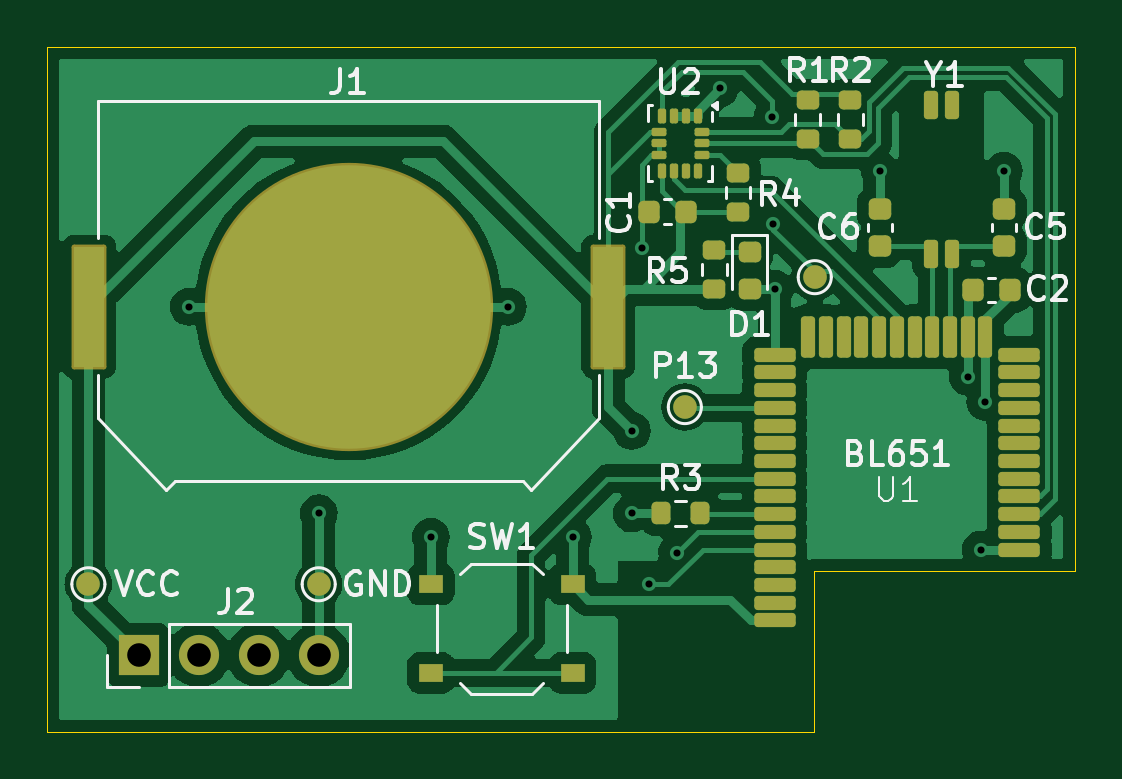
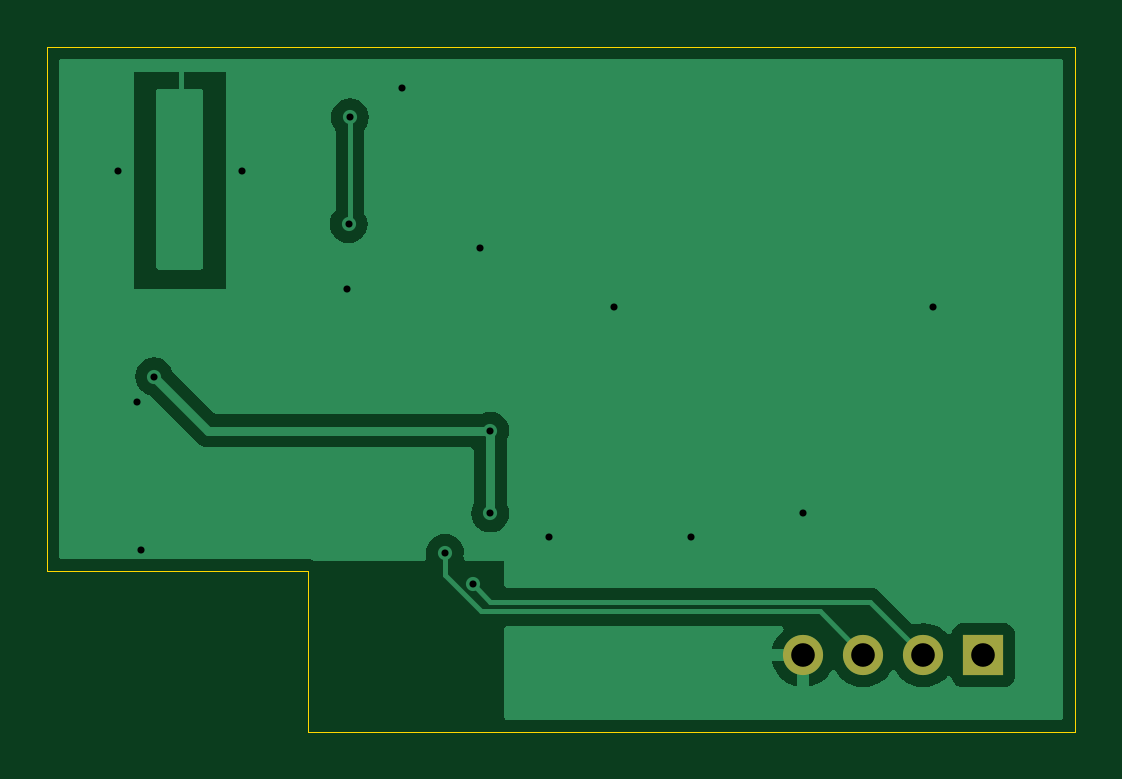
Circuit board: 9 layer files. Board 43.5 x 29.0 mm.
- bottom_copper: bike_cadence_meter-B_Cu.gbr (12825 bytes)
- bottom_mask: bike_cadence_meter-B_Mask.gbr (645 bytes)
- outline: bike_cadence_meter-Edge_Cuts.gbr (779 bytes)
- top_copper: bike_cadence_meter-F_Cu.gbr (66904 bytes)
- top_mask: bike_cadence_meter-F_Mask.gbr (5057 bytes)
- paste: bike_cadence_meter-F_Paste.gbr (4555 bytes)
- top_silk: bike_cadence_meter-F_Silkscreen.gbr (26860 bytes)
- drill: bike_cadence_meter-NPTH.drl (269 bytes)
- drill: bike_cadence_meter-PTH.drl (697 bytes)

=== bottom_copper: bike_cadence_meter-B_Cu.gbr (12825 bytes, source omitted) ===
=== bottom_mask: bike_cadence_meter-B_Mask.gbr ===
%TF.GenerationSoftware,KiCad,Pcbnew,8.0.3*%
%TF.CreationDate,2024-06-24T08:11:51-04:00*%
%TF.ProjectId,bike_cadence_meter,62696b65-5f63-4616-9465-6e63655f6d65,rev?*%
%TF.SameCoordinates,Original*%
%TF.FileFunction,Soldermask,Bot*%
%TF.FilePolarity,Negative*%
%FSLAX46Y46*%
G04 Gerber Fmt 4.6, Leading zero omitted, Abs format (unit mm)*
G04 Created by KiCad (PCBNEW 8.0.3) date 2024-06-24 08:11:51*
%MOMM*%
%LPD*%
G01*
G04 APERTURE LIST*
%ADD10R,1.700000X1.700000*%
%ADD11O,1.700000X1.700000*%
G04 APERTURE END LIST*
D10*
%TO.C,J2*%
X28630000Y-46750000D03*
D11*
X31170000Y-46750000D03*
X33710000Y-46750000D03*
X36250000Y-46750000D03*
%TD*%
M02*

=== outline: bike_cadence_meter-Edge_Cuts.gbr ===
%TF.GenerationSoftware,KiCad,Pcbnew,8.0.3*%
%TF.CreationDate,2024-06-24T08:11:51-04:00*%
%TF.ProjectId,bike_cadence_meter,62696b65-5f63-4616-9465-6e63655f6d65,rev?*%
%TF.SameCoordinates,Original*%
%TF.FileFunction,Profile,NP*%
%FSLAX46Y46*%
G04 Gerber Fmt 4.6, Leading zero omitted, Abs format (unit mm)*
G04 Created by KiCad (PCBNEW 8.0.3) date 2024-06-24 08:11:51*
%MOMM*%
%LPD*%
G01*
G04 APERTURE LIST*
%TA.AperFunction,Profile*%
%ADD10C,0.050000*%
%TD*%
G04 APERTURE END LIST*
D10*
X57200000Y-43200000D02*
X68250000Y-43200000D01*
X24750000Y-21000000D02*
X68250000Y-21000000D01*
X24750000Y-50000000D02*
X57200000Y-50000000D01*
X68250000Y-21000000D02*
X68250000Y-43200000D01*
X57200000Y-50000000D02*
X57200000Y-43200000D01*
X24750000Y-21000000D02*
X24750000Y-50000000D01*
M02*

=== top_copper: bike_cadence_meter-F_Cu.gbr (66904 bytes, source omitted) ===
=== top_mask: bike_cadence_meter-F_Mask.gbr ===
%TF.GenerationSoftware,KiCad,Pcbnew,8.0.3*%
%TF.CreationDate,2024-06-24T08:11:51-04:00*%
%TF.ProjectId,bike_cadence_meter,62696b65-5f63-4616-9465-6e63655f6d65,rev?*%
%TF.SameCoordinates,Original*%
%TF.FileFunction,Soldermask,Top*%
%TF.FilePolarity,Negative*%
%FSLAX46Y46*%
G04 Gerber Fmt 4.6, Leading zero omitted, Abs format (unit mm)*
G04 Created by KiCad (PCBNEW 8.0.3) date 2024-06-24 08:11:51*
%MOMM*%
%LPD*%
G01*
G04 APERTURE LIST*
G04 Aperture macros list*
%AMRoundRect*
0 Rectangle with rounded corners*
0 $1 Rounding radius*
0 $2 $3 $4 $5 $6 $7 $8 $9 X,Y pos of 4 corners*
0 Add a 4 corners polygon primitive as box body*
4,1,4,$2,$3,$4,$5,$6,$7,$8,$9,$2,$3,0*
0 Add four circle primitives for the rounded corners*
1,1,$1+$1,$2,$3*
1,1,$1+$1,$4,$5*
1,1,$1+$1,$6,$7*
1,1,$1+$1,$8,$9*
0 Add four rect primitives between the rounded corners*
20,1,$1+$1,$2,$3,$4,$5,0*
20,1,$1+$1,$4,$5,$6,$7,0*
20,1,$1+$1,$6,$7,$8,$9,0*
20,1,$1+$1,$8,$9,$2,$3,0*%
G04 Aperture macros list end*
%ADD10C,1.000000*%
%ADD11RoundRect,0.200000X0.275000X-0.200000X0.275000X0.200000X-0.275000X0.200000X-0.275000X-0.200000X0*%
%ADD12R,1.700000X1.700000*%
%ADD13O,1.700000X1.700000*%
%ADD14RoundRect,0.200000X-0.275000X0.200000X-0.275000X-0.200000X0.275000X-0.200000X0.275000X0.200000X0*%
%ADD15RoundRect,0.225000X0.225000X0.250000X-0.225000X0.250000X-0.225000X-0.250000X0.225000X-0.250000X0*%
%ADD16RoundRect,0.225000X-0.250000X0.225000X-0.250000X-0.225000X0.250000X-0.225000X0.250000X0.225000X0*%
%ADD17RoundRect,0.200000X-0.200000X-0.275000X0.200000X-0.275000X0.200000X0.275000X-0.200000X0.275000X0*%
%ADD18RoundRect,0.150000X0.725000X0.150000X-0.725000X0.150000X-0.725000X-0.150000X0.725000X-0.150000X0*%
%ADD19RoundRect,0.150000X-0.150000X0.725000X-0.150000X-0.725000X0.150000X-0.725000X0.150000X0.725000X0*%
%ADD20R,1.000000X0.750000*%
%ADD21RoundRect,0.218750X-0.256250X0.218750X-0.256250X-0.218750X0.256250X-0.218750X0.256250X0.218750X0*%
%ADD22RoundRect,0.150000X0.150000X-0.450000X0.150000X0.450000X-0.150000X0.450000X-0.150000X-0.450000X0*%
%ADD23C,12.204000*%
%ADD24RoundRect,0.102000X0.635000X2.540000X-0.635000X2.540000X-0.635000X-2.540000X0.635000X-2.540000X0*%
%ADD25RoundRect,0.087500X-0.087500X0.225000X-0.087500X-0.225000X0.087500X-0.225000X0.087500X0.225000X0*%
%ADD26RoundRect,0.087500X-0.225000X0.087500X-0.225000X-0.087500X0.225000X-0.087500X0.225000X0.087500X0*%
G04 APERTURE END LIST*
D10*
%TO.C,TP4*%
X57250000Y-30750000D03*
%TD*%
%TO.C,VCC*%
X26500000Y-43750000D03*
%TD*%
%TO.C,GND*%
X36250000Y-43750000D03*
%TD*%
%TO.C,P13*%
X51750000Y-36250000D03*
%TD*%
D11*
%TO.C,R5*%
X53000000Y-31250000D03*
X53000000Y-29600000D03*
%TD*%
%TO.C,R2*%
X58750000Y-24900000D03*
X58750000Y-23250000D03*
%TD*%
D12*
%TO.C,J2*%
X28630000Y-46750000D03*
D13*
X31170000Y-46750000D03*
X33710000Y-46750000D03*
X36250000Y-46750000D03*
%TD*%
D14*
%TO.C,R4*%
X54000000Y-26350000D03*
X54000000Y-28000000D03*
%TD*%
%TO.C,R1*%
X56950000Y-23250000D03*
X56950000Y-24900000D03*
%TD*%
D15*
%TO.C,C2*%
X65500000Y-31280000D03*
X63950000Y-31280000D03*
%TD*%
D16*
%TO.C,C6*%
X60000000Y-27862500D03*
X60000000Y-29412500D03*
%TD*%
D15*
%TO.C,C1*%
X51800000Y-27970000D03*
X50250000Y-27970000D03*
%TD*%
D17*
%TO.C,R3*%
X50750000Y-40750000D03*
X52400000Y-40750000D03*
%TD*%
D18*
%TO.C,U1*%
X65900000Y-42280000D03*
X65900000Y-41530000D03*
X65900000Y-40780000D03*
X65900000Y-40030000D03*
X65900000Y-39280000D03*
X65900000Y-38530000D03*
X65900000Y-37780000D03*
X65900000Y-37030000D03*
X65900000Y-36280000D03*
X65900000Y-35530000D03*
X65900000Y-34780000D03*
X65900000Y-34030000D03*
D19*
X64475000Y-33280000D03*
X63725000Y-33280000D03*
X62975000Y-33280000D03*
X62225000Y-33280000D03*
X61475000Y-33280000D03*
X60725000Y-33280000D03*
X59975000Y-33280000D03*
X59225000Y-33280000D03*
X58475000Y-33280000D03*
X57725000Y-33280000D03*
X56975000Y-33280000D03*
D18*
X55550000Y-34030000D03*
X55550000Y-34780000D03*
X55550000Y-35530000D03*
X55550000Y-36280000D03*
X55550000Y-37030000D03*
X55550000Y-37780000D03*
X55550000Y-38530000D03*
X55550000Y-39280000D03*
X55550000Y-40030000D03*
X55550000Y-40780000D03*
X55550000Y-41530000D03*
X55550000Y-42280000D03*
X55550000Y-43030000D03*
X55550000Y-43780000D03*
X55550000Y-44530000D03*
X55550000Y-45280000D03*
%TD*%
D20*
%TO.C,SW1*%
X47000000Y-47500000D03*
X41000000Y-47500000D03*
X47000000Y-43750000D03*
X41000000Y-43750000D03*
%TD*%
D21*
%TO.C,D1*%
X54500000Y-29675000D03*
X54500000Y-31250000D03*
%TD*%
D22*
%TO.C,Y1*%
X62150000Y-23450000D03*
X63050000Y-23450000D03*
X62150000Y-29750000D03*
X63050000Y-29750000D03*
%TD*%
D23*
%TO.C,J1*%
X37515000Y-32000000D03*
D24*
X48500000Y-32000000D03*
X26530000Y-32000000D03*
%TD*%
D16*
%TO.C,C5*%
X65250000Y-27862500D03*
X65250000Y-29412500D03*
%TD*%
D25*
%TO.C,U2*%
X52300000Y-23925000D03*
X51800000Y-23925000D03*
X51300000Y-23925000D03*
X50800000Y-23925000D03*
D26*
X50637500Y-24587500D03*
X50637500Y-25087500D03*
X50637500Y-25587500D03*
D25*
X50800000Y-26250000D03*
X51300000Y-26250000D03*
X51800000Y-26250000D03*
X52300000Y-26250000D03*
D26*
X52462500Y-25587500D03*
X52462500Y-25087500D03*
X52462500Y-24587500D03*
%TD*%
M02*

=== paste: bike_cadence_meter-F_Paste.gbr ===
%TF.GenerationSoftware,KiCad,Pcbnew,8.0.3*%
%TF.CreationDate,2024-06-24T08:11:51-04:00*%
%TF.ProjectId,bike_cadence_meter,62696b65-5f63-4616-9465-6e63655f6d65,rev?*%
%TF.SameCoordinates,Original*%
%TF.FileFunction,Paste,Top*%
%TF.FilePolarity,Positive*%
%FSLAX46Y46*%
G04 Gerber Fmt 4.6, Leading zero omitted, Abs format (unit mm)*
G04 Created by KiCad (PCBNEW 8.0.3) date 2024-06-24 08:11:51*
%MOMM*%
%LPD*%
G01*
G04 APERTURE LIST*
G04 Aperture macros list*
%AMRoundRect*
0 Rectangle with rounded corners*
0 $1 Rounding radius*
0 $2 $3 $4 $5 $6 $7 $8 $9 X,Y pos of 4 corners*
0 Add a 4 corners polygon primitive as box body*
4,1,4,$2,$3,$4,$5,$6,$7,$8,$9,$2,$3,0*
0 Add four circle primitives for the rounded corners*
1,1,$1+$1,$2,$3*
1,1,$1+$1,$4,$5*
1,1,$1+$1,$6,$7*
1,1,$1+$1,$8,$9*
0 Add four rect primitives between the rounded corners*
20,1,$1+$1,$2,$3,$4,$5,0*
20,1,$1+$1,$4,$5,$6,$7,0*
20,1,$1+$1,$6,$7,$8,$9,0*
20,1,$1+$1,$8,$9,$2,$3,0*%
G04 Aperture macros list end*
%ADD10RoundRect,0.200000X0.275000X-0.200000X0.275000X0.200000X-0.275000X0.200000X-0.275000X-0.200000X0*%
%ADD11RoundRect,0.200000X-0.275000X0.200000X-0.275000X-0.200000X0.275000X-0.200000X0.275000X0.200000X0*%
%ADD12RoundRect,0.225000X0.225000X0.250000X-0.225000X0.250000X-0.225000X-0.250000X0.225000X-0.250000X0*%
%ADD13RoundRect,0.225000X-0.250000X0.225000X-0.250000X-0.225000X0.250000X-0.225000X0.250000X0.225000X0*%
%ADD14RoundRect,0.200000X-0.200000X-0.275000X0.200000X-0.275000X0.200000X0.275000X-0.200000X0.275000X0*%
%ADD15RoundRect,0.150000X0.725000X0.150000X-0.725000X0.150000X-0.725000X-0.150000X0.725000X-0.150000X0*%
%ADD16RoundRect,0.150000X-0.150000X0.725000X-0.150000X-0.725000X0.150000X-0.725000X0.150000X0.725000X0*%
%ADD17R,1.000000X0.750000*%
%ADD18RoundRect,0.218750X-0.256250X0.218750X-0.256250X-0.218750X0.256250X-0.218750X0.256250X0.218750X0*%
%ADD19RoundRect,0.150000X0.150000X-0.450000X0.150000X0.450000X-0.150000X0.450000X-0.150000X-0.450000X0*%
%ADD20R,1.270000X5.080000*%
%ADD21RoundRect,0.087500X-0.087500X0.225000X-0.087500X-0.225000X0.087500X-0.225000X0.087500X0.225000X0*%
%ADD22RoundRect,0.087500X-0.225000X0.087500X-0.225000X-0.087500X0.225000X-0.087500X0.225000X0.087500X0*%
G04 APERTURE END LIST*
D10*
%TO.C,R5*%
X53000000Y-31250000D03*
X53000000Y-29600000D03*
%TD*%
%TO.C,R2*%
X58750000Y-24900000D03*
X58750000Y-23250000D03*
%TD*%
D11*
%TO.C,R4*%
X54000000Y-26350000D03*
X54000000Y-28000000D03*
%TD*%
%TO.C,R1*%
X56950000Y-23250000D03*
X56950000Y-24900000D03*
%TD*%
D12*
%TO.C,C2*%
X65500000Y-31280000D03*
X63950000Y-31280000D03*
%TD*%
D13*
%TO.C,C6*%
X60000000Y-27862500D03*
X60000000Y-29412500D03*
%TD*%
D12*
%TO.C,C1*%
X51800000Y-27970000D03*
X50250000Y-27970000D03*
%TD*%
D14*
%TO.C,R3*%
X50750000Y-40750000D03*
X52400000Y-40750000D03*
%TD*%
D15*
%TO.C,U1*%
X65900000Y-42280000D03*
X65900000Y-41530000D03*
X65900000Y-40780000D03*
X65900000Y-40030000D03*
X65900000Y-39280000D03*
X65900000Y-38530000D03*
X65900000Y-37780000D03*
X65900000Y-37030000D03*
X65900000Y-36280000D03*
X65900000Y-35530000D03*
X65900000Y-34780000D03*
X65900000Y-34030000D03*
D16*
X64475000Y-33280000D03*
X63725000Y-33280000D03*
X62975000Y-33280000D03*
X62225000Y-33280000D03*
X61475000Y-33280000D03*
X60725000Y-33280000D03*
X59975000Y-33280000D03*
X59225000Y-33280000D03*
X58475000Y-33280000D03*
X57725000Y-33280000D03*
X56975000Y-33280000D03*
D15*
X55550000Y-34030000D03*
X55550000Y-34780000D03*
X55550000Y-35530000D03*
X55550000Y-36280000D03*
X55550000Y-37030000D03*
X55550000Y-37780000D03*
X55550000Y-38530000D03*
X55550000Y-39280000D03*
X55550000Y-40030000D03*
X55550000Y-40780000D03*
X55550000Y-41530000D03*
X55550000Y-42280000D03*
X55550000Y-43030000D03*
X55550000Y-43780000D03*
X55550000Y-44530000D03*
X55550000Y-45280000D03*
%TD*%
D17*
%TO.C,SW1*%
X47000000Y-47500000D03*
X41000000Y-47500000D03*
X47000000Y-43750000D03*
X41000000Y-43750000D03*
%TD*%
D18*
%TO.C,D1*%
X54500000Y-29675000D03*
X54500000Y-31250000D03*
%TD*%
D19*
%TO.C,Y1*%
X62150000Y-23450000D03*
X63050000Y-23450000D03*
X62150000Y-29750000D03*
X63050000Y-29750000D03*
%TD*%
D20*
%TO.C,J1*%
X48500000Y-32000000D03*
X26530000Y-32000000D03*
%TD*%
D13*
%TO.C,C5*%
X65250000Y-27862500D03*
X65250000Y-29412500D03*
%TD*%
D21*
%TO.C,U2*%
X52300000Y-23925000D03*
X51800000Y-23925000D03*
X51300000Y-23925000D03*
X50800000Y-23925000D03*
D22*
X50637500Y-24587500D03*
X50637500Y-25087500D03*
X50637500Y-25587500D03*
D21*
X50800000Y-26250000D03*
X51300000Y-26250000D03*
X51800000Y-26250000D03*
X52300000Y-26250000D03*
D22*
X52462500Y-25587500D03*
X52462500Y-25087500D03*
X52462500Y-24587500D03*
%TD*%
M02*

=== top_silk: bike_cadence_meter-F_Silkscreen.gbr (26860 bytes, source omitted) ===
=== drill: bike_cadence_meter-NPTH.drl ===
M48
; DRILL file {KiCad 8.0.3} date 2024-06-24T08:13:37-0400
; FORMAT={-:-/ absolute / metric / decimal}
; #@! TF.CreationDate,2024-06-24T08:13:37-04:00
; #@! TF.GenerationSoftware,Kicad,Pcbnew,8.0.3
; #@! TF.FileFunction,NonPlated,1,2,NPTH
FMAT,2
METRIC
%
G90
G05
M30

=== drill: bike_cadence_meter-PTH.drl ===
M48
; DRILL file {KiCad 8.0.3} date 2024-06-24T08:13:37-0400
; FORMAT={-:-/ absolute / metric / decimal}
; #@! TF.CreationDate,2024-06-24T08:13:37-04:00
; #@! TF.GenerationSoftware,Kicad,Pcbnew,8.0.3
; #@! TF.FileFunction,Plated,1,2,PTH
FMAT,2
METRIC
; #@! TA.AperFunction,Plated,PTH,ViaDrill
T1C0.300
; #@! TA.AperFunction,Plated,PTH,ComponentDrill
T2C1.000
%
G90
G05
T1
X30.75Y-32.0
X36.25Y-40.75
X41.0Y-41.75
X44.25Y-32.0
X47.0Y-41.75
X49.5Y-37.25
X49.5Y-40.75
X49.925Y-29.5
X50.25Y-43.75
X51.42Y-42.42
X53.25Y-22.75
X55.45Y-23.987
X55.5Y-28.5
X55.55Y-31.25
X60.0Y-26.25
X63.725Y-34.955
X64.28Y-42.28
X64.475Y-36.025
X65.25Y-26.25
T2
X28.63Y-46.75
X31.17Y-46.75
X33.71Y-46.75
X36.25Y-46.75
M30

